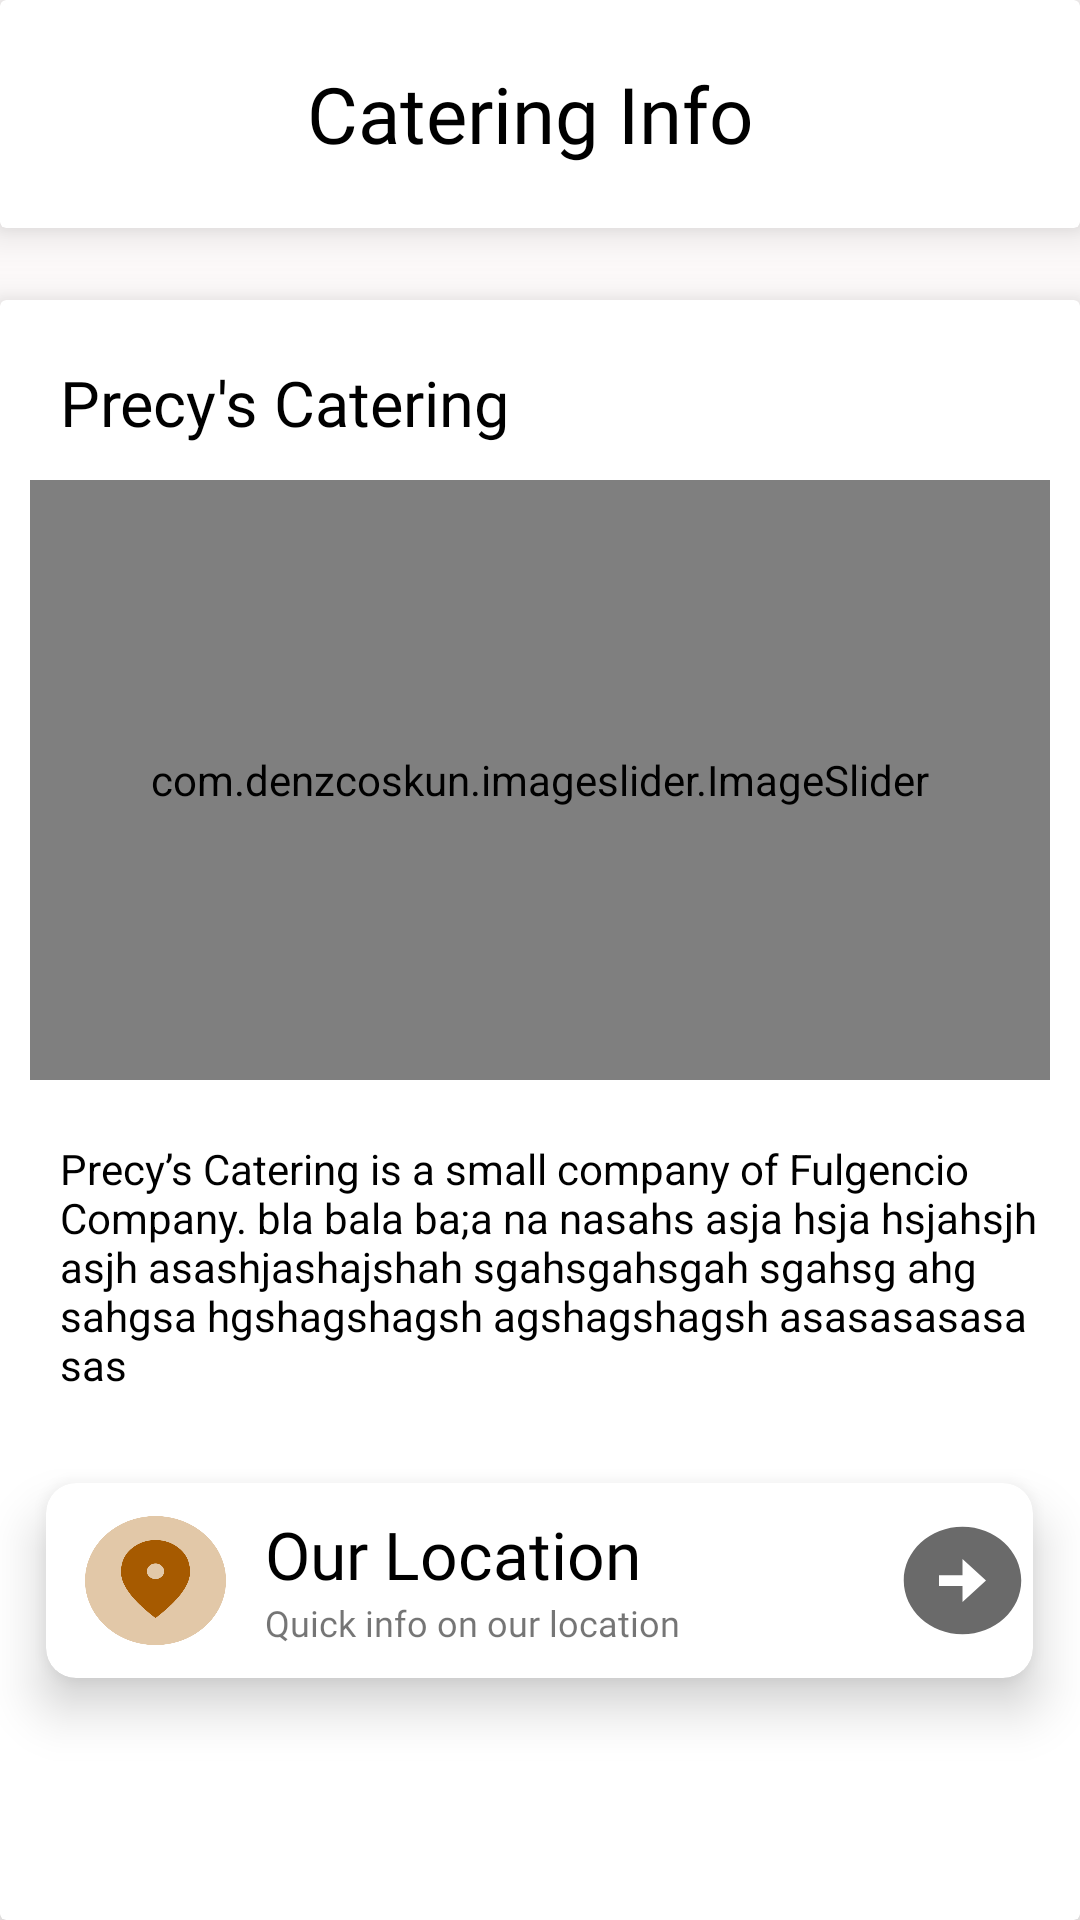

Produce the Android XML layout that renders to this screen, including the resource entries it uses.
<!-- AndroidManifest.xml: application theme Theme.Percyv2 -->
<!-- res/layout/activity_catering_info.xml -->
<?xml version="1.0" encoding="utf-8"?>
<RelativeLayout xmlns:android="http://schemas.android.com/apk/res/android"
    xmlns:app="http://schemas.android.com/apk/res-auto"
    xmlns:tools="http://schemas.android.com/tools"
    android:layout_width="match_parent"
    android:layout_height="match_parent"
    android:background="@color/bgcolor"
    tools:context=".CateringInfo">

    <androidx.cardview.widget.CardView
        android:id="@+id/home_cardview"
        android:layout_width="match_parent"
        android:layout_height="76dp"
        android:background="@color/white"
        app:cardElevation="10dp">

        <RelativeLayout
            android:layout_width="match_parent"
            android:layout_height="match_parent">

            <TextView
                android:layout_width="wrap_content"
                android:layout_height="wrap_content"
                android:layout_centerInParent="true"
                android:fontFamily="@font/calibribold"
                android:text="Catering Info "
                android:textColor="@color/black"
                android:textSize="26dp"/>


            <Button
                android:id="@+id/cateringinfo_backarrow"
                android:layout_width="40dp"
                android:layout_height="40dp"
                android:layout_centerVertical="true"
                android:layout_marginStart="20dp"
                android:layout_marginLeft="10dp"
                android:background="?android:attr/selectableItemBackground"
                android:drawableLeft="@drawable/ic_baseline_arrow_back_24" />



        </RelativeLayout>
    </androidx.cardview.widget.CardView>

    <androidx.cardview.widget.CardView
        android:layout_width="376dp"
        android:layout_height="550dp"
        android:layout_centerHorizontal="true"
        app:cardElevation="10dp"
        android:layout_marginTop="100dp">
        <RelativeLayout
            android:layout_width="match_parent"
            android:layout_height="match_parent"
            >

            <TextView
                android:layout_width="wrap_content"
                android:layout_height="wrap_content"
                android:text="Precy's Catering"
                android:fontFamily="@font/merriweatherregular"
                android:textColor="@color/black"
                android:textSize="21dp"
                android:layout_marginTop="20dp"
                android:layout_marginLeft="20dp">
            </TextView>

            <TextView
                android:id="@+id/cateringtext_info"
                android:layout_width="wrap_content"
                android:layout_height="wrap_content"
                android:layout_below="@+id/precyimage"
                android:layout_marginLeft="20dp"
                android:layout_marginTop="20dp"
                android:text="@string/PrecyCatering_Description"
                android:textAlignment="inherit"
                android:textColor="@color/black"/>

            <com.denzcoskun.imageslider.ImageSlider
                android:id="@+id/precyimage"
                android:layout_width="340dp"
                android:layout_height="200dp"
                android:layout_centerHorizontal="true"
                android:layout_marginTop="60dp"
                app:iss_auto_cycle="true"
                app:iss_corner_radius="10"
                app:iss_period="1000"/>

            <androidx.cardview.widget.CardView
                android:id="@+id/schedulecardview"
                android:layout_width="352dp"
                android:layout_height="65dp"
                android:layout_below="@id/cateringtext_info"
                android:layout_centerHorizontal="true"
                android:layout_marginLeft="31dp"
                android:layout_marginTop="30dp"
                app:cardCornerRadius="10dp"
                app:cardElevation="10dp">

                <RelativeLayout
                    android:layout_width="wrap_content"
                    android:layout_height="wrap_content">

                    <TextView
                        android:id="@+id/scheduleofevent"
                        android:layout_width="wrap_content"
                        android:layout_height="wrap_content"
                        android:layout_marginLeft="73dp"
                        android:layout_marginTop="9dp"
                        android:fontFamily="@font/titilliumwebsemibold"
                        android:text="Our Location"
                        android:textColor="@color/black"
                        android:textSize="22dp"/>

                    <TextView
                        android:layout_width="wrap_content"
                        android:layout_height="wrap_content"
                        android:layout_below="@+id/scheduleofevent"
                        android:layout_marginLeft="73dp"
                        android:fontFamily="@font/titilliumwebregular"
                        android:text="Quick info on our location"
                        android:textSize="12dp"/>

                    <ImageView
                        android:layout_width="47dp"
                        android:layout_height="43dp"
                        android:layout_marginLeft="13dp"
                        android:layout_marginTop="11dp"
                        android:src="@drawable/locationicon"/>

                    <Button
                        android:id="@+id/ourlocation_btn"
                        android:layout_width="400dp"
                        android:layout_height="70dp"
                        android:layout_centerHorizontal="true"
                        android:background="?android:attr/selectableItemBackground"
                        android:drawableRight="@drawable/ic_baseline_arrow_circle_right_24"
                        android:drawableTint="@color/gray"/>



                </RelativeLayout>
            </androidx.cardview.widget.CardView>

        </RelativeLayout>
    </androidx.cardview.widget.CardView>

</RelativeLayout>
<!-- resources referenced by this layout -->
<resources>
  <color name="bgcolor">#FFFCFC</color>
  <color name="black">#FF000000</color>
  <color name="gray">#6A6A6A</color>
  <color name="white">#FFFFFFFF</color>
  <!-- drawable ic_baseline_arrow_circle_right_24 (drawable) -->
  <vector android:height="43dp" android:tint="#000000"
      android:viewportHeight="24" android:viewportWidth="24"
      android:width="47dp" xmlns:android="http://schemas.android.com/apk/res/android">
      <path android:fillColor="@android:color/white" android:pathData="M22,12c0,-5.52 -4.48,-10 -10,-10S2,6.48 2,12c0,5.52 4.48,10 10,10S22,17.52 22,12zM12,13l-4,0v-2l4,0V8l4,4l-4,4V13z"/>
  </vector>
  <!-- drawable locationicon: png bitmap (drawable-v24, 12283 bytes) -->
  <string name="PrecyCatering_Description">Precy’s Catering is a small company of Fulgencio Company. bla bala ba;a na nasahs asja hsja hsjahsjh asjh asashjashajshah sgahsgahsgah sgahsg ahg sahgsa hgshagshagsh agshagshagsh asasasasasa sas</string>
  <style name="Theme.Percyv2" parent="Theme.MaterialComponents.Light.NoActionBar">
          
          <item name="colorPrimary">@color/purple_500</item>
          <item name="colorPrimaryVariant">@color/purple_700</item>
          <item name="colorOnPrimary">@color/white</item>
          
          <item name="colorSecondary">@color/teal_200</item>
          <item name="colorSecondaryVariant">@color/teal_700</item>
          <item name="colorOnSecondary">@color/black</item>
          
          <item name="android:statusBarColor" tools:targetApi="l">?attr/colorPrimaryVariant</item>
          
      </style>
  <color name="purple_500">#FF6200EE</color>
  <color name="purple_700">#FF3700B3</color>
  <color name="teal_200">#FF03DAC5</color>
  <color name="teal_700">#FF018786</color>
</resources>
